pico-8 play session: mixed d-pad (fixed 12-tick cycle), after a click and taps of 🅾, ❎, 🅾+❎, 🅾 in the second before t = 0

[t = 2 s] mixed d-pad (1.2s cycle ×~1): → ← ↑ ↓ + 🅾/❎ taps, ~2s
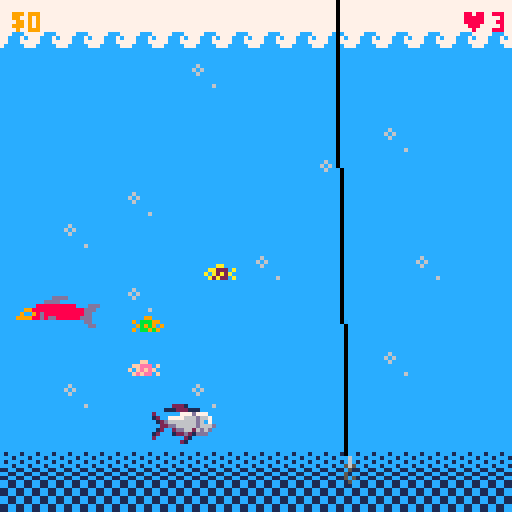
[t = 4 s] mixed d-pad (1.2s cycle ×~3): → ← ↑ ↓ + 🅾/❎ taps, ~4s
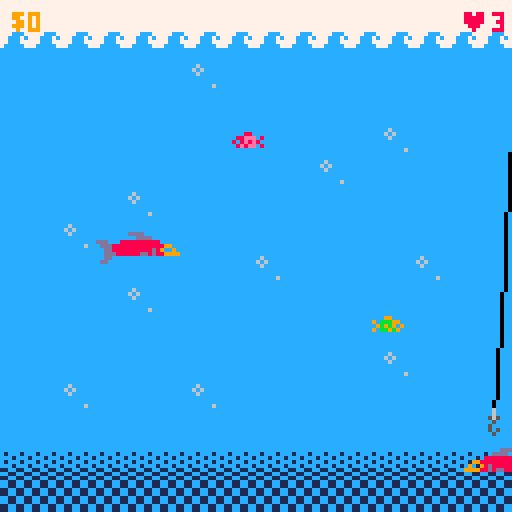
[t = 6 s] mixed d-pad (1.2s cycle ×~5): → ← ↑ ↓ + 🅾/❎ taps, ~6s
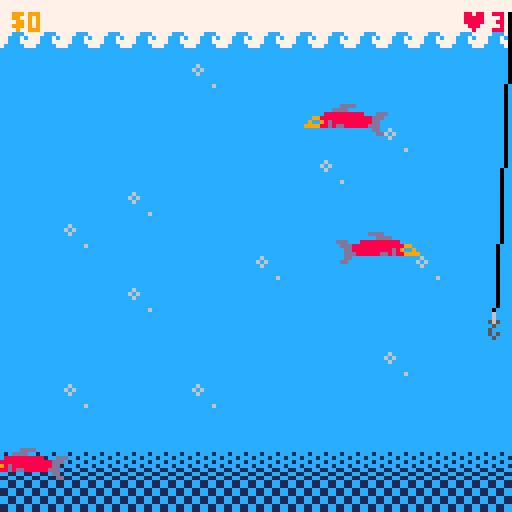
[t = 8 s] mixed d-pad (1.2s cycle ×~6): → ← ↑ ↓ + 🅾/❎ taps, ~8s
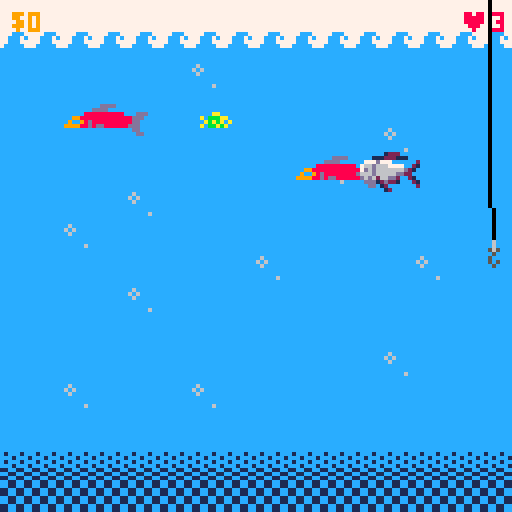

pico-8 cartridge
version 43
__lua__
--line coord
x = 60
--hook coords
hook = {type = 0, x = 60, y = 0, hooked = false}
--camera coords
cam_x = 0
cam_y = 0
--game_state 0 is splash, 1 is game, 2 is game over
game_state = 0

fishes = {}

fishing_line = 0
throw_state = false
reel_state = false

ticks = 0

money = 0
♥ = 3

function _init()
	if game_state == 0 then
		music(0)
	elseif game_state == 1 then
		music(-1)
		music(44)
	end
end

function _update()
	ticks += 1
	if ticks == 30 then
		ticks = 1
	end

	if game_state == 0 then
		update_splash()
	elseif game_state == 1 then
		update_game()
	elseif game_state == 2 then
		update_gameover()
	end
end

function update_splash()
	if btn(5) then
		game_state = 1
	end
end

function _draw()
 cls(7)
 map(0, 0, 0, 0, 16, 32)
 
 --moves camera based on hook coords
 if(hook.y > 120 and cam_y < 120) then
 	cam_y += 5
 elseif(hook.y < 120 and cam_y > 0) then
 	cam_y -= 5
 end
 camera(cam_x, cam_y)
 
 --title screen
 if game_state == 0 then
 	draw_splash()
 --gameplay
 elseif game_state == 1 then
 	draw_game()
 --gameover screen
 elseif game_state == 2 then
 	draw_gameover()
 --add market screen
 end
end

function update_gameover()
	hook.y = 0
end
-->8
function draw_splash()
	rectfill(10, 20, 114, 104, 9)
	print("just some fishing", 28, 30, 0)
	print("reel", 57, 45, 0)
	print("⬆️", 60, 53)
	print("left ⬅️  ➡️ right", 32, 59)
	print("⬇️", 60, 65, 0)
	print("lower hook", 45, 71)
	print("spam 🅾️ to catch fish", 20, 80, 0)
	print("press ❎ to start", 28, 90, 0)
end

function draw_game()
	print("$" .. money, 3, 3, 9)
	print("♥" .. ♥,115, 3, 8)
	spr(66, hook.x, hook.y)
	curve()
	draw_fish()
end

function draw_gameover()
	rectfill(10, 20, 114, 104, 9)
		print("just some fishing", 28, 30, 0)
	if money > 49 then
		print("fin-tastic job!", 32, 42, 0)
	else
		print("call a clam-bulance", 24, 42, 0)
	end
end
-->8
function update_game()
	if money > 25 then
		fishing_line = 1
	end
	
	if money > 49 or ♥ == 0 then
		game_state = 2
	end
	
	if hook.y == 0 then
		reel_state = false
		throw_state = false
		hook.hooked = false
	end
	update_fish()
	update_cast()
	update_hook()
end

--updates the coords for the line
function update_cast()
	local px = 0
	local py = 0
	
	if throw_state == false and reel_state == false then
		if btn(⬅️) then
			px -= 2
		end
		
		if btn(➡️) then
			px += 2
		end	

	--x borders
		if x > 128 then
			x = 128
		end
		if x < 0 then
			x = 0
		end
		
		x += px
	end

--cast line state and cutscene	
	if btn(⬇️) and hook.y == 0 then
		throw_state = true
	end
	if hook.y == 0 then
		hook.x = x
	end
	if throw_state then
		throw()
	end
end

--throw function enters the hook into a lowering state
function throw()
	if fishing_line == 0 then
		if hook.y < 120 then
			hook.y += 3
		end
		
		if hook.y == 120 then
			throw_state = false
		end
	else
		if hook.y < 240 then
			hook.y += 3
		end
		
		if hook.y == 240 then
			throw_state = false
		end
	end
end

--hook movement
function update_hook()
	local px = 0
	local py = 0
		
	if throw_state == false and reel_state == false then		
		if btn(⬆️) then
			py -= 2
		end		
--hook.y border
		if hook.y < 0 then
			hook.y = 0
		end
--hook.x border
		if hook.x < 0 then
			hook.x = 0
		end
		if hook.x > 120 then
			hook.x = 120
		end
	end
	--hook movement lag
	local follow_speed = 0.1
	hook.x += (x - hook.x) * follow_speed
	
	hook.y += py
end

--draws fishing line with curve
function curve()
	local x1, y1 = x, 0
	local x2, y2 = hook.x + 3, hook.y
	
	local midx = (x1 + x2) / 2
	local midy = (y1 + y2) / 2 + 10 -- sag amount
	
	local prevx = x1
	local prevy = y1
	
	for t = 0, 1, 0.05 do
		local xt = (1-t)^2 * x1 + 2*(1-t)*t * midx + t^2 * x2
		local yt = (1-t)^2 * y1 + 2*(1-t)*t * midy + t^2 * y2

		line(prevx, prevy, xt, yt, 0)
		prevx = xt
		prevy = yt
	end
end

function reel()
	if hook.y > 0 then
		hook.y -= 3
	end
end
-->8
function add_fish()
	local fish = {
		x = 0,
		y = 0,
		level = 0,
		sx = 0,
		sy = 0,
		tpe = 0,
		dir = 0,
		hooked = false,
		first_color = nil,
		second_color = nil
	}
	
	fish.dir = rnd({0, 1})
	fish.sx = rnd({1, 2})
	fish.sy = 1
	_tpe = rnd(100)
	if _tpe < 30 then
		fish.tpe = 0
	elseif _tpe < 50 then
		fish.tpe = 1
		fish.sy = 1.5
	elseif _tpe < 60 then
		fish.tpe = 2
	elseif _tpe < 70 then
		fish.tpe = 3
	elseif _tpe < 78 then
		fish.tpe = 4
	elseif _tpe < 87 then
		fish.tpe = 5
		fish.sy = 2
	elseif _tpe < 96 then
		fish.tpe = 6
		fish.sy = 2
	elseif _tpe < 98 then
		fish.tpe = 7
		fish.sy = 3
	else
		fish.tpe = 8
		fish.sy = 3
	end
	
	if fish.tpe < 4 then
		fish.y = rnd(110) + 10
	elseif fish.tpe < 6 then
		fish.y = rnd(100) + 128
	elseif fish.tpe < 7 then
		fish.y = 240
	else
		fish.y = rnd(30) + 200
	end
	
	fish.level = fish.y
	
	if fish.dir == 0 then
		fish.sx = -fish.sx
		fish.x = 128
	end
	
	if fish.tpe == 0 then
		local colors = {2,3,4,5,8,9,10,11,13,14,15}
		local firstcolor = rnd(colors)

		del(colors,firstcolor)
		local secondcolor = rnd(colors)

		fish.first_color = firstcolor
		fish.second_color = secondcolor
	end
	
	add(fishes, fish)
	
end

function update_fish()
--y level randomizer
	if ticks == 1 or ticks == 15 then
		add_fish()
	end 
--x movement
	for fish in all(fishes) do
		fish.x += fish.sx
		
		--fish and hook lineup
		if fish.hooked then
			fish.x = hook.x
			fish.y = hook.y
			if hook.y == 0 then
				if fish.tpe == 0 then
					money += 5
				elseif fish.tpe < 4 then
					money += 7
				elseif fish.tpe < 6 then
					money += 10
				elseif fish.tpe == 6 then
					money += 15
				else
					money += 25
				end
				fish.hooked = false
				del(fishes, fish)
				hook.hooked = false
			end
		end
		
		if collide(fish) and (not hook.hooked) then
			if btn(🅾️) and throw_state == false then
				hook.hooked = true
				fish.sx = 0
				fish.hooked = true
			end
		end
		
		if fish.hooked then
			reel_state = true
			pull(fish)
		end
		
		if fish.dir == 1 then
			if (fish.x > 132) then 
				del(fishes, fish)
   elseif (fish.x < -8) then
    del(fishes, fish)
   end
  end
  
	end
end

function collide(fish)
	return fish.x < hook.x + 5 and hook.x < fish.x + 5 
        and fish.y < hook.y + 5 and hook.y < fish.y + 5
end

function pull(fish)
	local highy = 0
	local lowy = 0
	local dy = 0
	
	if fish.tpe < 4 then
		highy = 15
		lowy = 15
	elseif fish.tpe < 6 then
		highy = 50
		lowy = 10
	elseif fish.tpe == 6 then
		highy = 75
		lowy = 10
	else
		highy = 100
		lowy = 5
	end
	
	if hook.y < (fish.level - highy) then
		reel()
	elseif hook.y > (fish.level + lowy) then
		--line snap = true
		hook.hooked = false
		fish.hooked = false
		♥ -= 1
		fish.level = fish.y
		if fish.dir == 1 then
			fish.sx = 1
		else
			fish.sx = -1
		end
		reel_state = false
	else
		if fishing_line == 0 then
			if btnp(🅾️) then
				dy += 8
			end
		elseif fishing_line == 1 then
			if btnp(🅾️) then
				dy += 13
			end
		end
	
		dy -= fish.sy
		hook.y -= dy
	end
	
	if hook.y < 0 then
		hook.y = 0
	end
end

--draw fishes with random color and direction
function draw_fish()
	for fish in all(fishes) do
		if fish.tpe == 0 then
			pal(6, fish.first_color)
			pal(13, fish.second_color)
			spr(1, fish.x, fish.y, 1, 1,
				fish.dir == 1, false)
			pal()
		elseif fish.tpe == 1 then
			spr(16, fish.x, fish.y, 3, 2, 
				fish.dir == 1, false)
		elseif fish.tpe == 2 then
			spr(35, fish.x, fish.y, 2, 2, 
				fish.dir == 1, false)
		elseif fish.tpe == 3 then
			spr(37, fish.x, fish.y, 2, 2, 
				fish.dir == 1, false)
		elseif fish.tpe == 4 then
			spr(3, fish.x, fish.y, 2, 2, 
				fish.dir == 1, false)
		elseif fish.tpe == 5 then
			spr(8, fish.x, fish.y, 2, 2, 
				fish.dir == 1, false)
		elseif fish.tpe == 6 then
			spr(6, fish.x, fish.y, 2, 2, 
				fish.dir == 1, false)
		elseif fish.tpe == 7 then
			spr(129, fish.x, fish.y, 5, 4, 
				fish.dir == 1, false)
		else
			spr(134, fish.x, fish.y, 3, 3, 
				fish.dir == 1, false)
		end
	end
end
__gfx__
0000000000000000000000000000000000000000000000000000000000000000000000cacaaaaaaa000000000000000000000000000000000000000000000000
00000000000660000000000000000cc5555000000000000080800710071008080000cacacc990000000000000000000000000000000000000000000000000000
00700700066ddd0600000000000cdcdcd5000500000000008880082008200888000acaccac400000000000000000000000000000000000000000000000000000
00077000606d6d60000000000ccccdcdcdd0055000000000288008888820088200aa1ca1a1140aa0000000000000000000000000000000000000000000000000
0007700006d6dd0600000000ccc0cdcdcdcdcd5000000000080088888882008000aa71a11a1aaa00000000000000000000000000000000000000000000000000
007007000000000000000000c00cc11cdcdcdc550000000002888222228288200aaa0aaa19199a00000000000000000000000000000000000000000000000000
0000000000000000000000000ccc15551dcdccc550000000002822888822820099999aa9991999a0000000000000000000000000000000000000000000000000
0000000000000000000000001111155101555115500000000028282222828800000499999944049a000000000000000000000000000000000000000000000000
00000000000000000000000000000110001151015000000008222288882220800000449994000009000000000000000000000000000000000000000000000000
00000000000000000000000000000000000010001000000080002888888200080000009440000000000000000000000000000000000000000000000000000000
000000000dddd0000000000000000000000000000000000000280082082082000000000094000000000000000000000000000000000000000000000000000000
0000000dddd000000000000000000000000000000000000000800000000008000000000000000000000000000000000000000000000000000000000000000000
000008888888888000ddd00000000000000000000000000000000000000000000000000000000000000000000000000000000000000000000000000000000000
00998888888888888ddd000000000000000000000000000000000000000000000000000000000000000000000000000000000000000000000000000000000000
090098d8888888888dd0000000000000000000000000000000000000000000000000000000000000000000000000000000000000000000000000000000000000
999988d8dd888888ddd0000000000000000000000000000000000000000000000000000000000000000000000000000000000000000000000000000000000000
00000000000000000dd0000000000000000000000000000000000000000000000000000000000000000000000000000000000000000000000000000000000000
000000000000000000dd000000000000000000000000000000000000000000000000000000000000000000000000000000000000000000000000000000000000
00000000000000000000000000000000000000000000000000000000000000000000000000000000000000000000000000000000000000000000000000000000
00000000000000000000000000000088880000000000000122200000000000000000000000000000000000000000000000000000000000000000000000000000
00000000000000000000000000008822200000000000111222111000000000000000000000000000000000000000000000000000000000000000000000000000
000000000000000000000000000aababab00002800777d7770000002000000000000000000000000000000000000000000000000000000000000000000000000
0000000000000000000000000aab9b9b9bb002800766d66677770021000000000000000000000000000000000000000000000000000000000000000000000000
0000000000000000000000009a0b3bbbbbbb28000706d6666666d210000000000000000000000000000000000000000000000000000000000000000000000000
0000000000000000000000003bbb3b8883bb2800d666d66666dd2200000000000000000000000000000000000000000000000000000000000000000000000000
00000000000000000000000003b888223b3002800d6d6266dd200210000000000000000000000000000000000000000000000000000000000000000000000000
000000000000000000000000003322333328002800ddd12d22100021000000000000000000000000000000000000000000000000000000000000000000000000
00000000000000000000000000003333280000000000001200000002000000000000000000000000000000000000000000000000000000000000000000000000
00000000000000000000000000000000000000000000000120000000000000000000000000000000000000000000000000000000000000000000000000000000
00000000000000000000000000000000000000000000000000000000000000000000000000000000000000000000000000000000000000000000000000000000
00000000000000000000000000000000000000000000000000000000000000000000000000000000000000000000000000000000000000000000000000000000
00000000000000000000000000000000000000000000000000000000000000000000000000000000000000000000000000000000000000000000000000000000
c6cccccccccccccc0006000077777777cc11cc11cc11cc1100000000000000000000000000000000000000000000000000000000000000000000000000000000
6c6ccccccccccccc0006000077777777cc11cc1111cc11cc00000000000000000000000000000000000000000000000000000000000000000000000000000000
c6cccccccccccccc005650007777777711cc11cccc11cc1100000000000000000000000000000000000000000000000000000000000000000000000000000000
cccccccccccccccc000500007777777711cc11cc111c111c00000000000000000000000000000000000000000000000000000000000000000000000000000000
cccccccccccccccc0050000077777777cc11cc111c111c1100000000000000000000000000000000000000000000000000000000000000000000000000000000
ccccc6cccccccccc0050500044444444cc11cc11111c111c00000000000000000000000000000000000000000000000000000000000000000000000000000000
cccccccccccccccc000500007477747711cc11cc1c111c1100000000000000000000000000000000000000000000000000000000000000000000000000000000
cccccccccccccccc000000007477747711cc11cc1111111100000000000000000000000000000000000000000000000000000000000000000000000000000000
11111111cccccccc777ccc7777777777cccccccc0000000000000000000000000000000000000000000000000000000000000000000000000000000000000000
11111111cccccccc77ccc7c777777777c1ccc1cc0000000000000000000000000000000000000000000000000000000000000000000000000000000000000000
11111111cccccccc77ccc77777777777ccc1ccc10000000000000000000000000000000000000000000000000000000000000000000000000000000000000000
11111111c1cccccc7ccccc7777777777c1ccc1cc0000000000000000000000000000000000000000000000000000000000000000000000000000000000000000
11111111c11ccc1ccccccccc77777777ccc1ccc10000000000000000000000000000000000000000000000000000000000000000000000000000000000000000
11111111111c1111cccccccc7777777711cc11cc0000000000000000000000000000000000000000000000000000000000000000000000000000000000000000
1111111111111111cccccccc77777777cc11cc110000000000000000000000000000000000000000000000000000000000000000000000000000000000000000
1111111111111111cccccccc7777777711cc11cc0000000000000000000000000000000000000000000000000000000000000000000000000000000000000000
11111111111bb111111bb11100000000000000000000000000000000000000000000000000000000000000000000000000000000000000000000000000000000
111111111111b1111111b11100000000000000000000000000000000000000000000000000000000000000000000000000000000000000000000000000000000
11111111111b3111111b311100000000000000000000000000000000000000000000000000000000000000000000000000000000000000000000000000000000
1111111111b1111111b1111100000000000000000000000000000000000000000000000000000000000000000000000000000000000000000000000000000000
11111111113b1111113b111100000000000000000000000000000000000000000000000000000000000000000000000000000000000000000000000000000000
11141111111bb1111114b11100000000000000000000000000000000000000000000000000000000000000000000000000000000000000000000000000000000
444444111113b1114444441100000000000000000000000000000000000000000000000000000000000000000000000000000000000000000000000000000000
44444444111311114444444400000000000000000000000000000000000000000000000000000000000000000000000000000000000000000000000000000000
44444444000000000000000000000000000000000000000000000000000000000000000000000000000000000000000000000000000000000000000000000000
45544444000000000000000000000000000000000000000000000000000000000000000000000000000000000000000000000000000000000000000000000000
44544444000000000000000000000000000000000000000000000000000000000000000000000000000000000000000000000000000000000000000000000000
44444444000000000000000000000000000000000000000000000000000000000000000000000000000000000000000000000000000000000000000000000000
44444454000000000000000000000000000000000000000000000000000000000000000000000000000000000000000000000000000000000000000000000000
44444444000000000000000000000000000000000000000000000000000000000000000000000000000000000000000000000000000000000000000000000000
44554444000000000000000000000000000000000000000000000000000000000000000000000000000000000000000000000000000000000000000000000000
44444444000000000000000000000000000000000000000000000000000000000000000000000000000000000000000000000000000000000000000000000000
00000000000cccccc600000000000000000000000000000000000000000000000000000000000000000000000000000000000000000000000000000000000000
0000000000c00000006000000000000000000000000000000000000000000e0ee000000000000000000000000000000000000000000000000000000000000000
000000000c000000000600000a0000000000000000000000000000000000ededdeeee00000000000000000000000000000000000000000000000000000000000
000000000c00000000006000aa900000000000000000000000000000000ededeeedde00000000000000000000000000000000000000000000000000000000000
000000000c0000000000c000a9f80000000000000000000000000000000deeeeee00e00000000000000000000000000000000000000000000000000000000000
00000000077000000000c00aa9f890000000000000000000000000000000deeeeeeee00000000000000000000000000000000000000000000000000000000000
0000000097a900000000c00a9ff898000000000000000000000000000000eeeeeeeede0000000000000000000000000000000000000000000000000000000000
000000009aa9000000aac00a9ff9f890000000000000000000000000000eeeeeeeee0e0000000000000000000000000000000000000000000000000000000000
00000000499400000a7011111189f898000000000000000000000000eeeeeeeeeeeded0000000000000000000000000000000000000000000000000000000000
0000000004400007f6001111111189f890000000000000000000000e70eeeeeeeeeede0000000000000000000000000000000000000000000000000000000000
000000000000007006111111111119f890000000000000000000000e00eeeeeeddeded0000000000000000000000000000000000000000000000000000000000
0000000000000000f611111111111189ff000000fffff000e00000eeeee70eed00ded00000000000000000000000000000000000000000000000000000000000
00000000000000070c1111111aaaa119f00000ff99999900eee00eeeeee00ed0000d000000000000000000000000000000000000000000000000000000000000
00000000000000000c11111aaaaff11100000f9900000000deeeeeeeeeeeee000000000000000000000000000000000000000000000000000000000000000000
00000000070700000f6111199ffff1111100f998888880000deeeeeeeeeeee000000000000000000000000000000000000000000000000000000000000000000
000000000f0f070000611111199ff1111111f9888999000000ddddddeeeeee000000000000000000000000000000000000000000000000000000000000000000
000000000f0f0f070f61111111199111111119889000000000000ddeeeeeeeee0000000000000000000000000000000000000000000000000000000000000000
0000000066cccf0f006111111111111111111998899000000ddddddeeedeeedee000000000000000000000000000000000000000000000000000000000000000
0000000011111666cccc1111111111111110f99088890000ddddddeeddddee0dd000000000000000000000000000000000000000000000000000000000000000
000000000111111111ccc1111111111110000f9900889000dd00eeee0dd0eee00000000000000000000000000000000000000000000000000000000000000000
00000000001111111111111111111110000000f990000000d00eeee0ddd00ee00000000000000000000000000000000000000000000000000000000000000000
000000000001111111c11111111110000000000f99999000000ee00ddd0000ee0000000000000000000000000000000000000000000000000000000000000000
000000000001111111c111111110c00000099400ffff0000000e00dddd0000000000000000000000000000000000000000000000000000000000000000000000
000000000000011111c1111110000cc6c67aa94000000000000000d0000000000000000000000000000000000000000000000000000000000000000000000000
0000000000000000000c0000000000000077a9400000000000000000000000000000000000000000000000000000000000000000000000000000000000000000
0000000000000000000c000009940000000994000000000000000000000000000000000000000000000000000000000000000000000000000000000000000000
00000000000000000000c0007aa94000000000000000000000000000000000000000000000000000000000000000000000000000000000000000000000000000
000000000000000000000c6677a94000000000000000000000000000000000000000000000000000000000000000000000000000000000000000000000000000
00000000000000000000000009940000000000000000000000000000000000000000000000000000000000000000000000000000000000000000000000000000
__map__
5353535353535353535353535353535300000000000000000000000000000000000000000000000000000000000000000000000000000000000000000000000000000000000000000000000000000000000000000000000000000000000000000000000000000000000000000000000000000000000000000000000000000000
5252525252525252525252525252525200000000000000000000000000000000000000000000000000000000000000000000000000000000000000000000000000000000000000000000000000000000000000000000000000000000000000000000000000000000000000000000000000000000000000000000000000000000
4141414141414041414141414141414100000000000000000000000000000000000000000000000000000000000000000000000000000000000000000000000000000000000000000000000000000000000000000000000000000000000000000000000000000000000000000000000000000000000000000000000000000000
4141414141414141414141414141414100000000000000000000000000000000000000000000000000000000000000000000000000000000000000000000000000000000000000000000000000000000000000000000000000000000000000000000000000000000000000000000000000000000000000000000000000000000
4141414141414141414141414041414100000000000000000000000000000000000000000000000000000000000000000000000000000000000000000000000000000000000000000000000000000000000000000000000000000000000000000000000000000000000000000000000000000000000000000000000000000000
4141414141414141414140414141414100000000000000000000000000000000000000000000000000000000000000000000000000000000000000000000000000000000000000000000000000000000000000000000000000000000000000000000000000000000000000000000000000000000000000000000000000000000
4141414140414141414141414141414100000000000000000000000000000000000000000000000000000000000000000000000000000000000000000000000000000000000000000000000000000000000000000000000000000000000000000000000000000000000000000000000000000000000000000000000000000000
4141404141414141414141414141414100000000000000000000000000000000000000000000000000000000000000000000000000000000000000000000000000000000000000000000000000000000000000000000000000000000000000000000000000000000000000000000000000000000000000000000000000000000
4141414141414141404141414140414100000000000000000000000000000000000000000000000000000000000000000000000000000000000000000000000000000000000000000000000000000000000000000000000000000000000000000000000000000000000000000000000000000000000000000000000000000000
4141414140414141414141414141414100000000000000000000000000000000000000000000000000000000000000000000000000000000000000000000000000000000000000000000000000000000000000000000000000000000000000000000000000000000000000000000000000000000000000000000000000000000
4141414141414141414141414141414100000000000000000000000000000000000000000000000000000000000000000000000000000000000000000000000000000000000000000000000000000000000000000000000000000000000000000000000000000000000000000000000000000000000000000000000000000000
4141414141414141414141414041414100000000000000000000000000000000000000000000000000000000000000000000000000000000000000000000000000000000000000000000000000000000000000000000000000000000000000000000000000000000000000000000000000000000000000000000000000000000
4141404141414041414141414141414100000000000000000000000000000000000000000000000000000000000000000000000000000000000000000000000000000000000000000000000000000000000000000000000000000000000000000000000000000000000000000000000000000000000000000000000000000000
4141414141414141414141414141414100000000000000000000000000000000000000000000000000000000000000000000000000000000000000000000000000000000000000000000000000000000000000000000000000000000000000000000000000000000000000000000000000000000000000000000000000000000
5454545454545454545454545454545400000000000000000000000000000000000000000000000000000000000000000000000000000000000000000000000000000000000000000000000000000000000000000000000000000000000000000000000000000000000000000000000000000000000000000000000000000000
4444444444444444444444444444444400000000000000000000000000000000000000000000000000000000000000000000000000000000000000000000000000000000000000000000000000000000000000000000000000000000000000000000000000000000000000000000000000000000000000000000000000000000
4545454545454545454545454545454500000000000000000000000000000000000000000000000000000000000000000000000000000000000000000000000000000000000000000000000000000000000000000000000000000000000000000000000000000000000000000000000000000000000000000000000000000000
5050505050505050505050505050505000000000000000000000000000000000000000000000000000000000000000000000000000000000000000000000000000000000000000000000000000000000000000000000000000000000000000000000000000000000000000000000000000000000000000000000000000000000
5050505050505050505050505050505000000000000000000000000000000000000000000000000000000000000000000000000000000000000000000000000000000000000000000000000000000000000000000000000000000000000000000000000000000000000000000000000000000000000000000000000000000000
5050505050505050505050505050505000000000000000000000000000000000000000000000000000000000000000000000000000000000000000000000000000000000000000000000000000000000000000000000000000000000000000000000000000000000000000000000000000000000000000000000000000000000
5050505050505050505050505050505000000000000000000000000000000000000000000000000000000000000000000000000000000000000000000000000000000000000000000000000000000000000000000000000000000000000000000000000000000000000000000000000000000000000000000000000000000000
5050505050505050505050506150505000000000000000000000000000000000000000000000000000000000000000000000000000000000000000000000000000000000000000000000000000000000000000000000000000000000000000000000000000000000000000000000000000000000000000000000000000000000
5050505050505050505050506150505000000000000000000000000000000000000000000000000000000000000000000000000000000000000000000000000000000000000000000000000000000000000000000000000000000000000000000000000000000000000000000000000000000000000000000000000000000000
5050505050505050505050506150505000000000000000000000000000000000000000000000000000000000000000000000000000000000000000000000000000000000000000000000000000000000000000000000000000000000000000000000000000000000000000000000000000000000000000000000000000000000
5050506150505050505050506150505000000000000000000000000000000000000000000000000000000000000000000000000000000000000000000000000000000000000000000000000000000000000000000000000000000000000000000000000000000000000000000000000000000000000000000000000000000000
5050506150505050505050506150505000000000000000000000000000000000000000000000000000000000000000000000000000000000000000000000000000000000000000000000000000000000000000000000000000000000000000000000000000000000000000000000000000000000000000000000000000000000
5050506150505050505050506150505000000000000000000000000000000000000000000000000000000000000000000000000000000000000000000000000000000000000000000000000000000000000000000000000000000000000000000000000000000000000000000000000000000000000000000000000000000000
5050506150505050505061506150505000000000000000000000000000000000000000000000000000000000000000000000000000000000000000000000000000000000000000000000000000000000000000000000000000000000000000000000000000000000000000000000000000000000000000000000000000000000
5050506150505050505061506150505000000000000000000000000000000000000000000000000000000000000000000000000000000000000000000000000000000000000000000000000000000000000000000000000000000000000000000000000000000000000000000000000000000000000000000000000000000000
6060606260606060606062606260606000000000000000000000000000000000000000000000000000000000000000000000000000000000000000000000000000000000000000000000000000000000000000000000000000000000000000000000000000000000000000000000000000000000000000000000000000000000
7070707070707070707070707070707000000000000000000000000000000000000000000000000000000000000000000000000000000000000000000000000000000000000000000000000000000000000000000000000000000000000000000000000000000000000000000000000000000000000000000000000000000000
